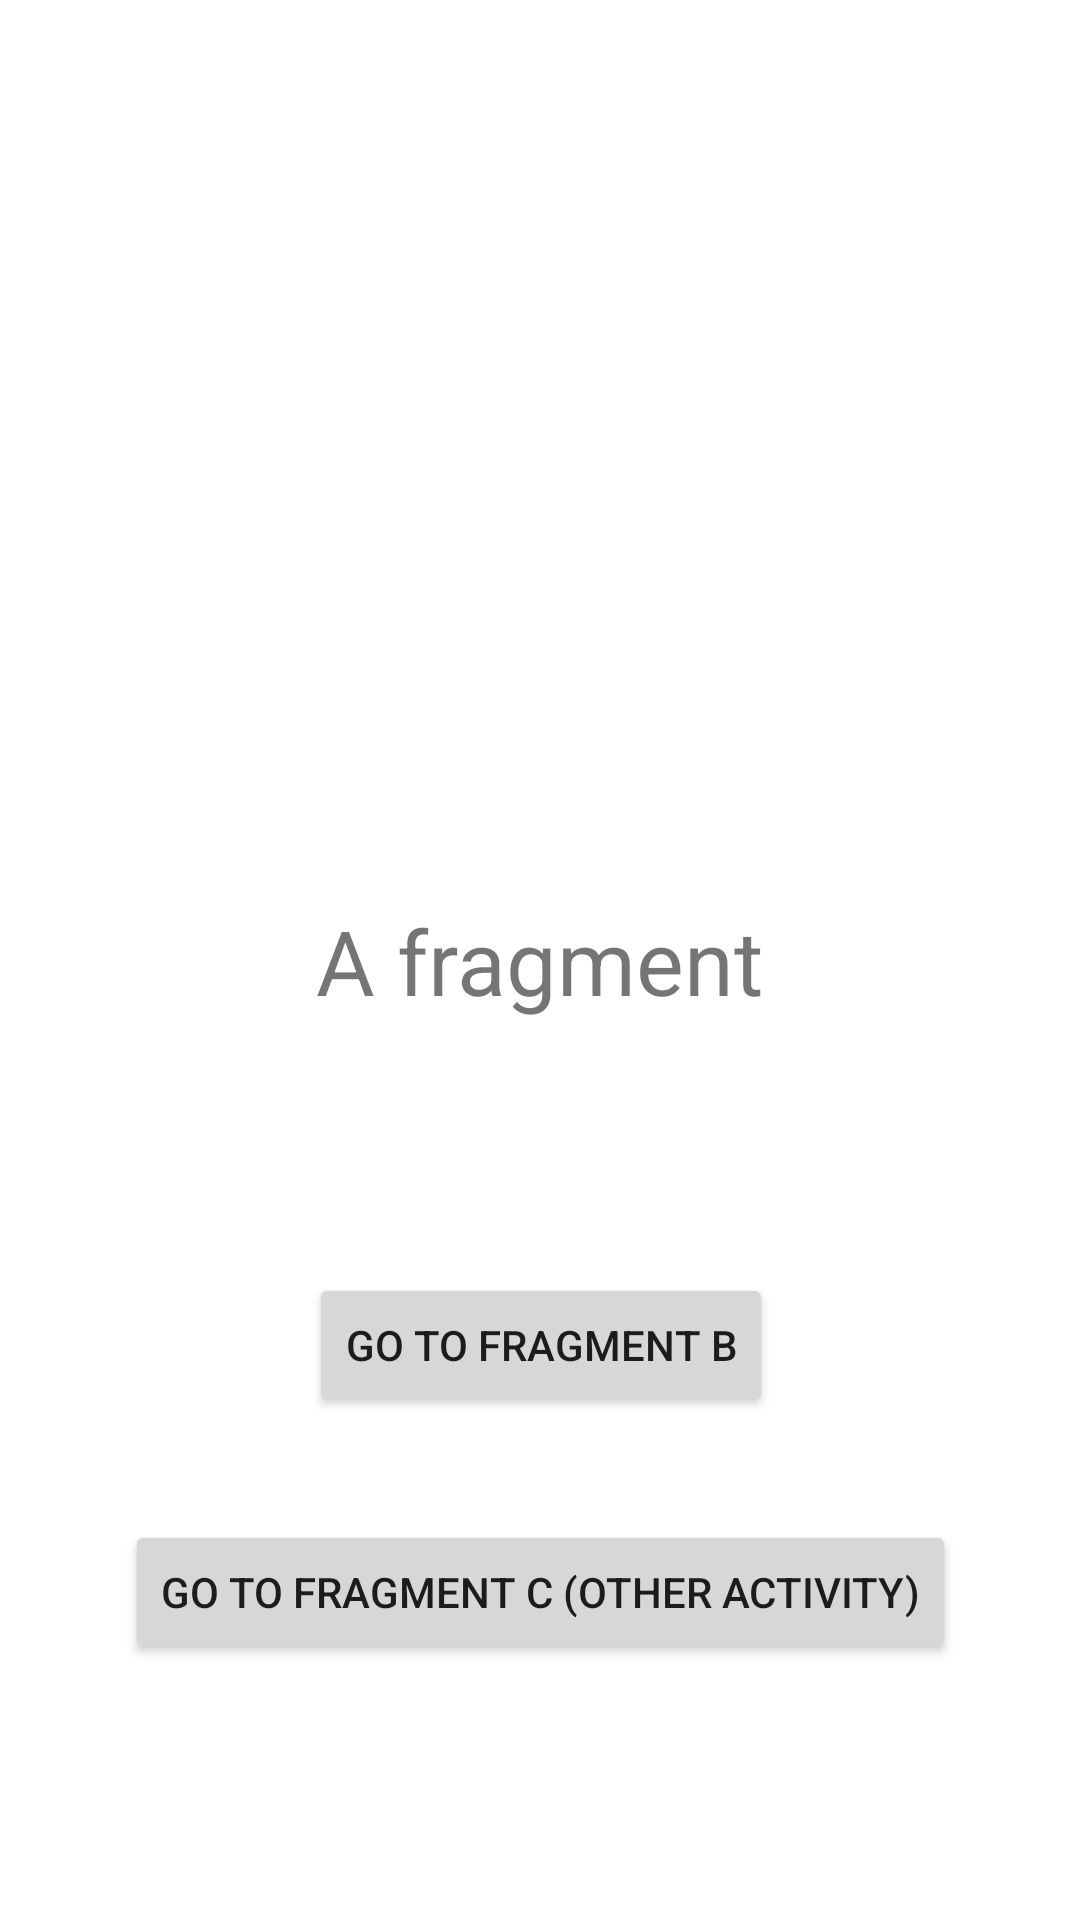

This screen was rendered from an Android layout file. Write that file and the resources it references.
<!-- AndroidManifest.xml: application theme Theme.KotlinNavigationAssignment -->
<!-- res/layout/fragment_a.xml -->
<?xml version="1.0" encoding="utf-8"?>
<layout xmlns:android="http://schemas.android.com/apk/res/android"
    xmlns:app="http://schemas.android.com/apk/res-auto"
    xmlns:tools="http://schemas.android.com/tools">

    <data>

    </data>

    <androidx.constraintlayout.widget.ConstraintLayout
        android:layout_width="match_parent"
        android:layout_height="match_parent"
        tools:context=".fragments.FragmentA">

        <TextView
            android:id="@+id/textView"
            android:layout_width="wrap_content"
            android:layout_height="wrap_content"
            android:text="@string/fragment_a"
            android:textSize="30sp"
            app:layout_constraintBottom_toBottomOf="parent"
            app:layout_constraintEnd_toEndOf="parent"
            app:layout_constraintStart_toStartOf="parent"
            app:layout_constraintTop_toTopOf="parent" />


        <Button
            android:id="@+id/button_go_to_fragment_b"
            android:layout_width="wrap_content"
            android:layout_height="wrap_content"
            android:layout_marginTop="84dp"
            android:text="go to fragment B"
            app:layout_constraintEnd_toEndOf="@+id/textView"
            app:layout_constraintHorizontal_bias="0.478"
            app:layout_constraintStart_toStartOf="@+id/textView"
            app:layout_constraintTop_toBottomOf="@+id/textView" />

        <Button
            android:id="@+id/button_go_to_fragment_c"
            android:layout_width="wrap_content"
            android:layout_height="wrap_content"
            android:layout_marginTop="8dp"
            android:text="go to fragment C (other activity)"
            app:layout_constraintBottom_toBottomOf="parent"
            app:layout_constraintEnd_toEndOf="parent"
            app:layout_constraintStart_toStartOf="parent"
            app:layout_constraintTop_toBottomOf="@+id/button_go_to_fragment_b"
            app:layout_constraintVertical_bias="0.235" />


    </androidx.constraintlayout.widget.ConstraintLayout>
</layout>
<!-- resources referenced by this layout -->
<resources>
  <string name="fragment_a">A fragment</string>
  <style name="Theme.KotlinNavigationAssignment" parent="Theme.MaterialComponents.DayNight.DarkActionBar">
          
          <item name="colorPrimary">@color/purple_500</item>
          <item name="colorPrimaryVariant">@color/purple_700</item>
          <item name="colorOnPrimary">@color/white</item>
          
          <item name="colorSecondary">@color/teal_200</item>
          <item name="colorSecondaryVariant">@color/teal_700</item>
          <item name="colorOnSecondary">@color/black</item>
          
          <item name="android:statusBarColor" tools:targetApi="l">?attr/colorPrimaryVariant</item>
          
      </style>
  <!-- not gathered from this repository: default colours our renderer supplied (Android Studio template values) -->
  <color name="purple_500">#FF6200EE</color>
  <color name="purple_700">#FF3700B3</color>
  <color name="teal_200">#FF03DAC5</color>
  <color name="teal_700">#FF018786</color>
  <color name="black">#FF000000</color>
  <color name="white">#FFFFFFFF</color>
</resources>
